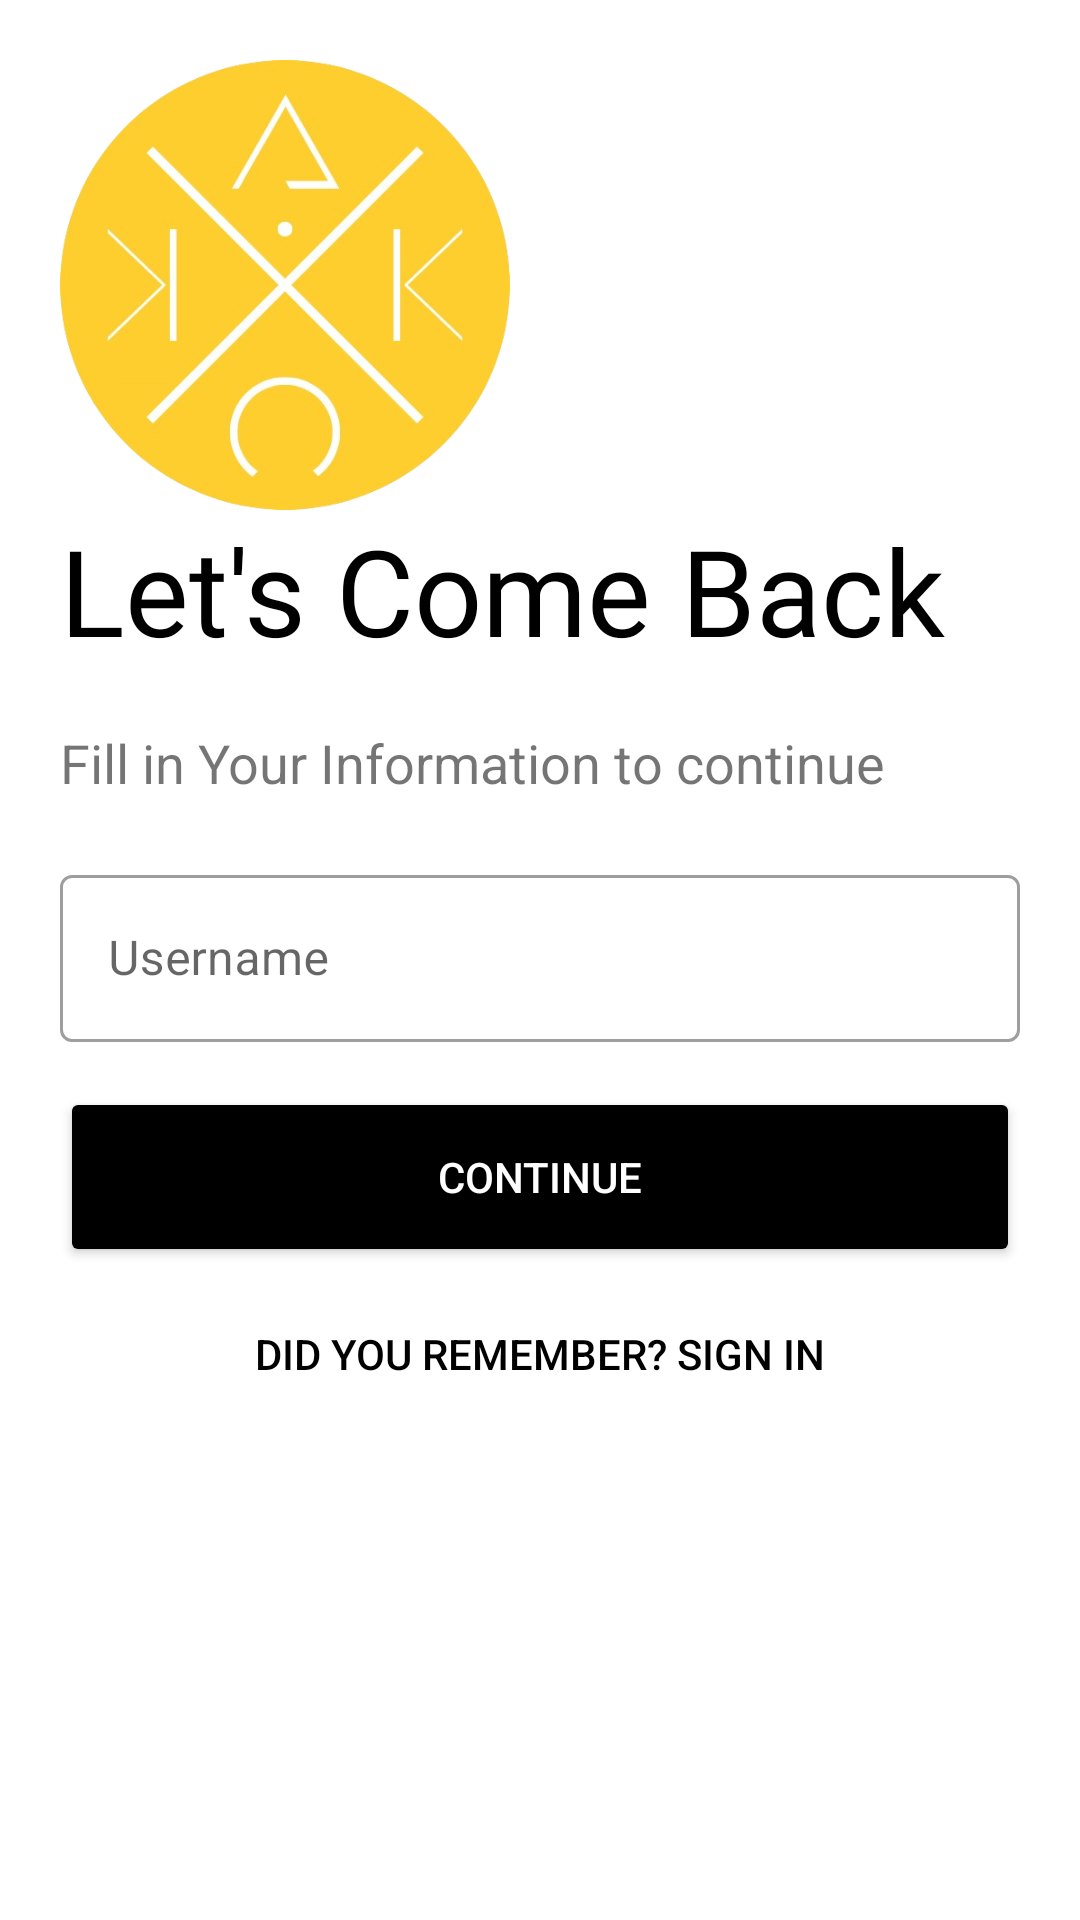

Layout XML and referenced resources for this Android screen:
<!-- AndroidManifest.xml: application theme Theme.PetShop -->
<!-- res/layout/activity_forget.xml -->
<?xml version="1.0" encoding="utf-8"?>
<LinearLayout xmlns:android="http://schemas.android.com/apk/res/android"
    xmlns:app="http://schemas.android.com/apk/res-auto"
    xmlns:tools="http://schemas.android.com/tools"
    android:layout_width="match_parent"
    android:layout_height="match_parent"
    android:orientation="vertical"
    android:background="#fff"
    android:padding="20dp"
    tools:context=".ForgetActivity">

    <ImageView
        android:id="@+id/logoImg"
        android:layout_width="150dp"
        android:layout_height="150dp"
        android:src="@mipmap/logo4_removebg_preview"
        android:transitionName="logo_img"/>

    <TextView
        android:id="@+id/logoHi"
        android:layout_width="wrap_content"
        android:layout_height="72dp"
        android:fontFamily="@font/bungee"
        android:text="Let's Come Back"
        android:textSize="40sp"
        android:textColor="#000"
        android:transitionName="logo_text"/>

    <TextView
        android:id="@+id/slogan"
        android:layout_width="wrap_content"
        android:layout_height="wrap_content"
        android:text="Fill in Your Information to continue"
        android:textSize="18sp"
        android:transitionName="logo_desc"/>

    <LinearLayout
        android:layout_width="match_parent"
        android:layout_height="match_parent"
        android:layout_marginTop="20dp"
        android:layout_marginBottom="20dp"
        android:backgroundTint="@color/black"
        android:orientation="vertical">

        <com.google.android.material.textfield.TextInputLayout
            android:id="@+id/username"
            style="@style/Widget.MaterialComponents.TextInputLayout.OutlinedBox"
            android:layout_width="match_parent"
            android:layout_height="wrap_content"
            android:hint="Username"
            android:transitionName="user_trans">

            <com.google.android.material.textfield.TextInputEditText
                android:layout_width="match_parent"
                android:layout_height="wrap_content" />

        </com.google.android.material.textfield.TextInputLayout>

        <Button
            android:id="@+id/forget_btn"
            android:layout_width="match_parent"
            android:layout_height="60dp"
            android:layout_marginTop="15dp"
            android:layout_marginBottom="5dp"
            app:cornerRadius="32dp"
            android:backgroundTint="@color/black"
            android:text="Continue"
            android:textColor="#fff"
            android:transitionName="btn_sign_trans"/>

        <Button
            android:id="@+id/signin_screen"
            android:layout_width="match_parent"
            android:layout_height="wrap_content"
            android:background="#00000000"
            android:elevation="0dp"
            android:text="Did You Remember? Sign In"
            android:textColor="#000"
            android:transitionName="signin_signup_trans"/>

    </LinearLayout>

</LinearLayout>
<!-- resources referenced by this layout -->
<resources>
  <color name="black">#FF000000</color>
  <!-- mipmap logo4_removebg_preview: png bitmap (mipmap-hdpi, 139501 bytes) -->
  <style name="Theme.PetShop" parent="Theme.MaterialComponents.Light.NoActionBar">
          
          <item name="colorPrimary">@color/purple_500</item>
          <item name="colorPrimaryVariant">@color/purple_700</item>
          <item name="colorOnPrimary">@color/white</item>
          
          <item name="colorSecondary">@color/teal_200</item>
          <item name="colorSecondaryVariant">@color/teal_700</item>
          <item name="colorOnSecondary">@color/black</item>
          
          <item name="android:statusBarColor">?attr/colorPrimaryVariant</item>
          
  
          <item name="android:windowContentTransitions">true</item>
      </style>
  <color name="purple_500">#FF6200EE</color>
  <color name="purple_700">#FF3700B3</color>
  <color name="white">#FFFFFFFF</color>
  <color name="teal_200">#FF03DAC5</color>
  <color name="teal_700">#FF018786</color>
</resources>
